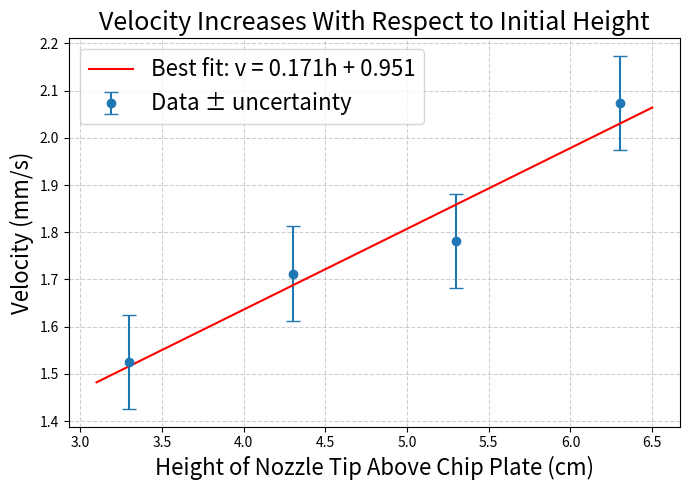

Generate this figure with matplotlib:
import matplotlib.pyplot as plt
import numpy as np

# --- Data ---
heights = np.array([3.3, 4.3, 5.3, 6.3])  # cm
velocity = np.array([1.525481772, 1.712275458, 1.780766476, 2.073409918])  # mm/s
uncertainty = np.array([0.1000043266]*4)  # mm/s

# --- Weighted Linear Fit ---
# weights = 1/σ²
weights = 1 / uncertainty**2

# Perform weighted linear regression
p, cov = np.polyfit(heights, velocity, 1, w=weights, cov=True)
m, b = p  # slope and intercept
m_err, b_err = np.sqrt(np.diag(cov))

# Best-fit line
x_fit = np.linspace(min(heights)-0.2, max(heights)+0.2, 200)
y_fit = m*x_fit + b

# --- Chi-squared calculation ---
residuals = velocity - (m*heights + b)
chi_squared = np.sum((residuals / uncertainty)**2)
dof = len(heights) - 2  # degrees of freedom (N - number of fit parameters)
reduced_chi_squared = chi_squared / dof

# --- Output results ---
print(f"Slope (m) = {m:.4f} ± {m_err:.4f} mm/s/cm")
print(f"Intercept (b) = {b:.4f} ± {b_err:.4f} mm/s")
print(f"Chi-squared = {chi_squared:.3f}")
print(f"Reduced Chi-squared = {reduced_chi_squared:.3f}")

# --- Plot ---
plt.figure(figsize=(7,5))
plt.errorbar(heights, velocity, yerr=uncertainty, fmt='o', capsize=5, label='Data ± uncertainty')
plt.plot(x_fit, y_fit, 'r-', label=f'Best fit: v = {m:.3f}h + {b:.3f}')
plt.title("Velocity Increases With Respect to Initial Height", fontsize=18)
plt.xlabel("Height of Nozzle Tip Above Chip Plate (cm)", fontsize=16)
plt.ylabel("Velocity (mm/s)", fontsize=16)
plt.grid(True, linestyle='--', alpha=0.6)
plt.legend(fontsize=16)
plt.tight_layout()
plt.show()